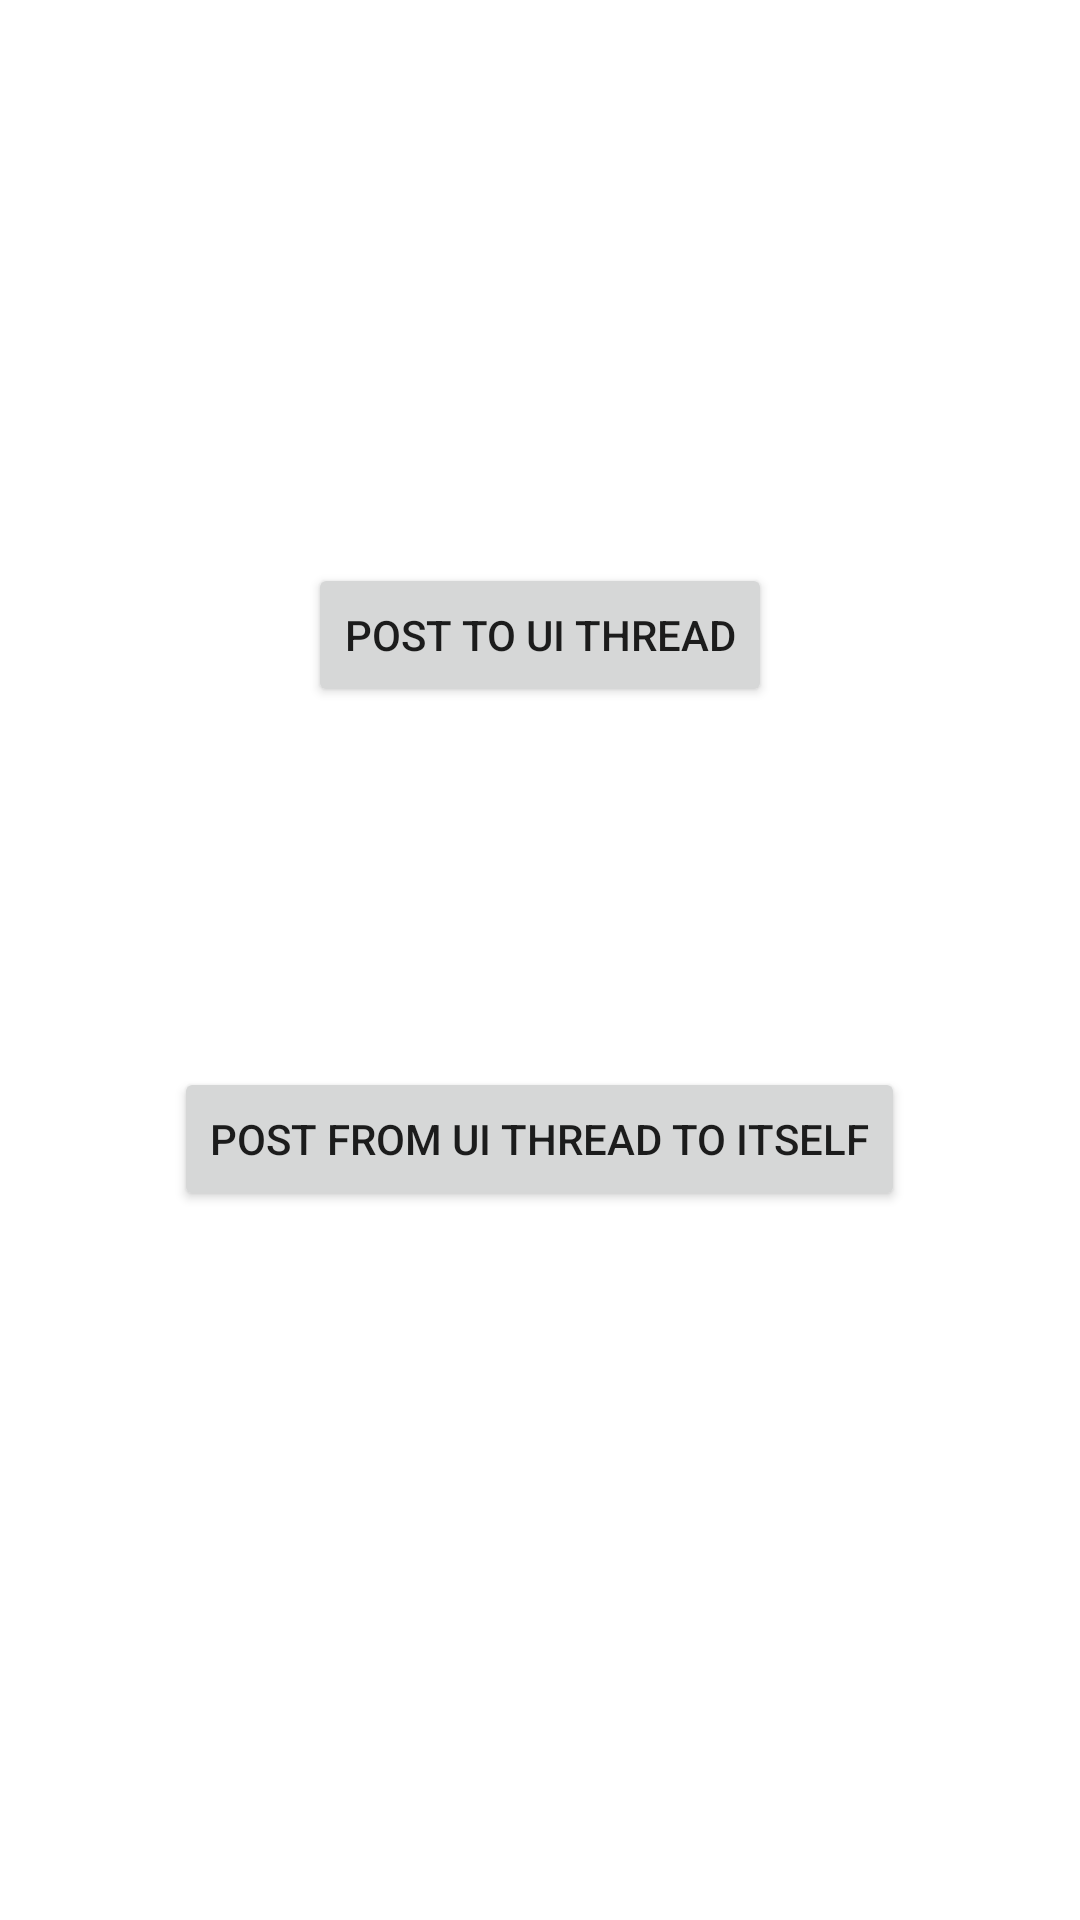

Android layout source for this screen:
<!-- AndroidManifest.xml: application theme Theme.EAT -->
<!-- res/layout/activity_uithread_communication.xml -->
<?xml version="1.0" encoding="utf-8"?>
<androidx.constraintlayout.widget.ConstraintLayout xmlns:android="http://schemas.android.com/apk/res/android"
    xmlns:app="http://schemas.android.com/apk/res-auto"
    xmlns:tools="http://schemas.android.com/tools"
    android:layout_width="match_parent"
    android:layout_height="match_parent"
    tools:context=".Chapter4.UIThreadCommunicationActivity">

    <Button
        android:id="@+id/button_postToUIThread"
        android:layout_width="wrap_content"
        android:layout_height="wrap_content"
        android:text="Post to UI Thread"
        app:layout_constraintBottom_toBottomOf="parent"
        app:layout_constraintEnd_toEndOf="parent"
        app:layout_constraintStart_toStartOf="parent"
        app:layout_constraintTop_toTopOf="parent"
        app:layout_constraintVertical_bias="0.317" />

    <Button
        android:id="@+id/button_postFromUIThreadToItself"
        android:layout_width="wrap_content"
        android:layout_height="wrap_content"
        android:layout_marginTop="120dp"
        android:text="Post from UI Thread to itself"
        app:layout_constraintEnd_toEndOf="parent"
        app:layout_constraintHorizontal_bias="0.498"
        app:layout_constraintStart_toStartOf="parent"
        app:layout_constraintTop_toBottomOf="@+id/button_postToUIThread" />
</androidx.constraintlayout.widget.ConstraintLayout>
<!-- resources referenced by this layout -->
<resources>
  <style name="Theme.EAT" parent="Theme.MaterialComponents.DayNight.DarkActionBar">
          
          <item name="colorPrimary">@color/purple_500</item>
          <item name="colorPrimaryVariant">@color/purple_700</item>
          <item name="colorOnPrimary">@color/white</item>
          
          <item name="colorSecondary">@color/teal_200</item>
          <item name="colorSecondaryVariant">@color/teal_700</item>
          <item name="colorOnSecondary">@color/black</item>
          
          <item name="android:statusBarColor" tools:targetApi="l">?attr/colorPrimaryVariant</item>
          
      </style>
  <!-- not gathered from this repository: default colours our renderer supplied (Android Studio template values) -->
  <color name="purple_500">#FF6200EE</color>
  <color name="purple_700">#FF3700B3</color>
  <color name="teal_200">#FF03DAC5</color>
  <color name="teal_700">#FF018786</color>
  <color name="black">#FF000000</color>
  <color name="white">#FFFFFFFF</color>
</resources>
